3-way image classification set "Database-for-Traffic-Light-Classification" from GitHub (Tiago13Silva/Database-for-Traffic-Light-Classification); label vocabulary: green light, red light, yellow light.

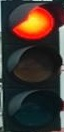
Label: red light

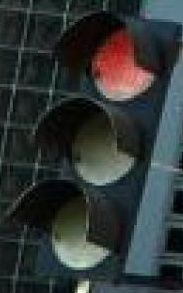
Label: red light

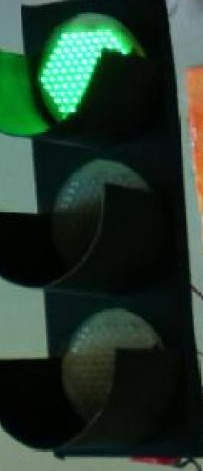
Label: green light

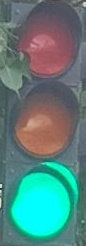
Label: green light

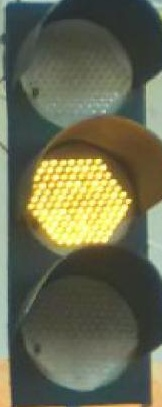
Label: yellow light

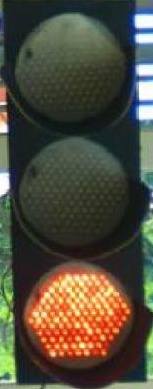
Label: red light
